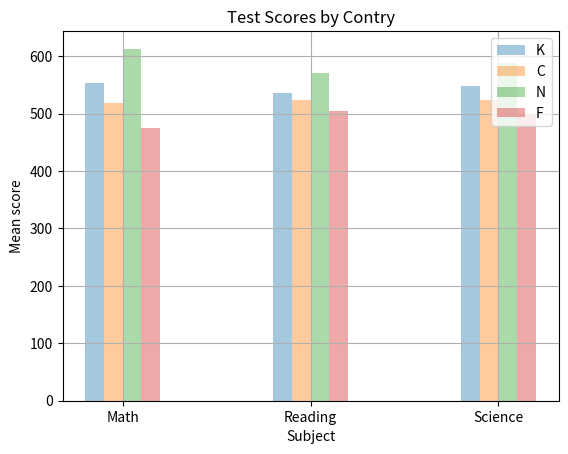

Write the Python code that produced this figure.
import matplotlib.pyplot as plt
import numpy as np


col_count = 3
bar_width = 0.1
index = np.arange(col_count)

# create data
k_scores = (553,536,548)
c_scores = (518,523,523)
n_scores = (613,570,588)
f_scores = (475,505,499)

# put into data 
k = plt.bar(index,
           k_scores, 
           bar_width,
           alpha=.4,
           label="K") 
c = plt.bar(index+0.1,
            c_scores,
            bar_width,
            alpha=.4,
            label="C") 
n = plt.bar(index+0.2,
            n_scores,
            bar_width,
            alpha=.4,
            label="N") # x,y ,width
f = plt.bar(index+0.3,
            f_scores,
            bar_width,
            alpha=.4,
            label="F") # x,y ,width
plt.ylabel("Mean score")
plt.xlabel("Subject")
plt.title("Test Scores by Contry")

plt.xticks(index+.3 / 2 ,("Math","Reading","Science"))
plt.legend() 
plt.grid(True)
plt.show()